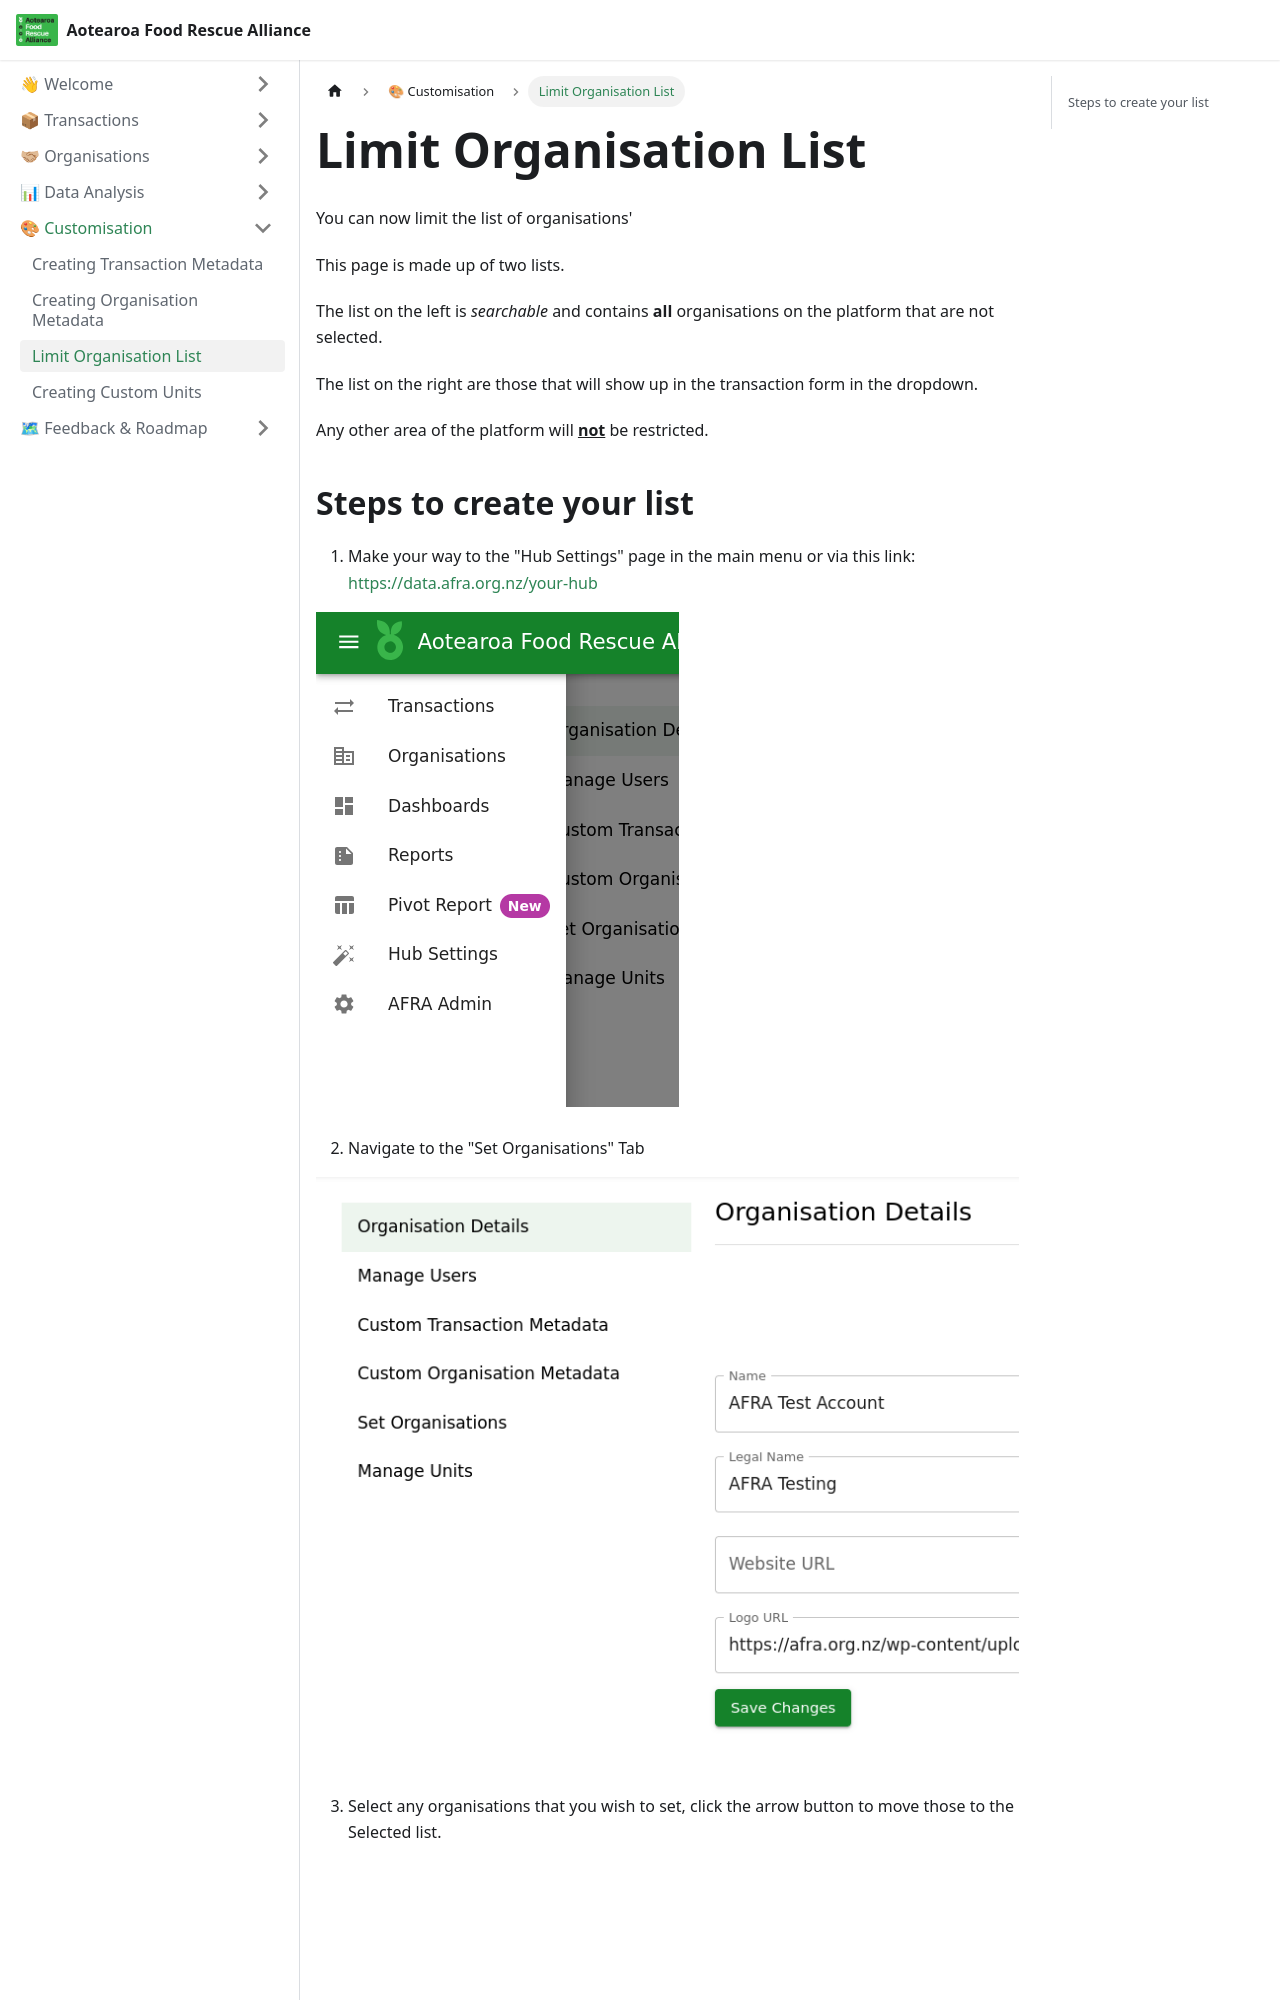

repository: AFRAlliance/afralliance.github.io · page: data-platform/customisation/reduce_organisation_list/index.html · generator: docusaurus

---
id: reduce_organisation_list
title: Limit Organisation List
sidebar_position: 3
---

# Limit Organisation List

You can now limit the list of organisations' 

This page is made up of two lists.

The list on the left is *searchable* and contains **all** organisations on the platform that are not selected.

The list on the right are those that will show up in the transaction form in the dropdown.

Any other area of the platform will <u>**not**</u> be restricted.
